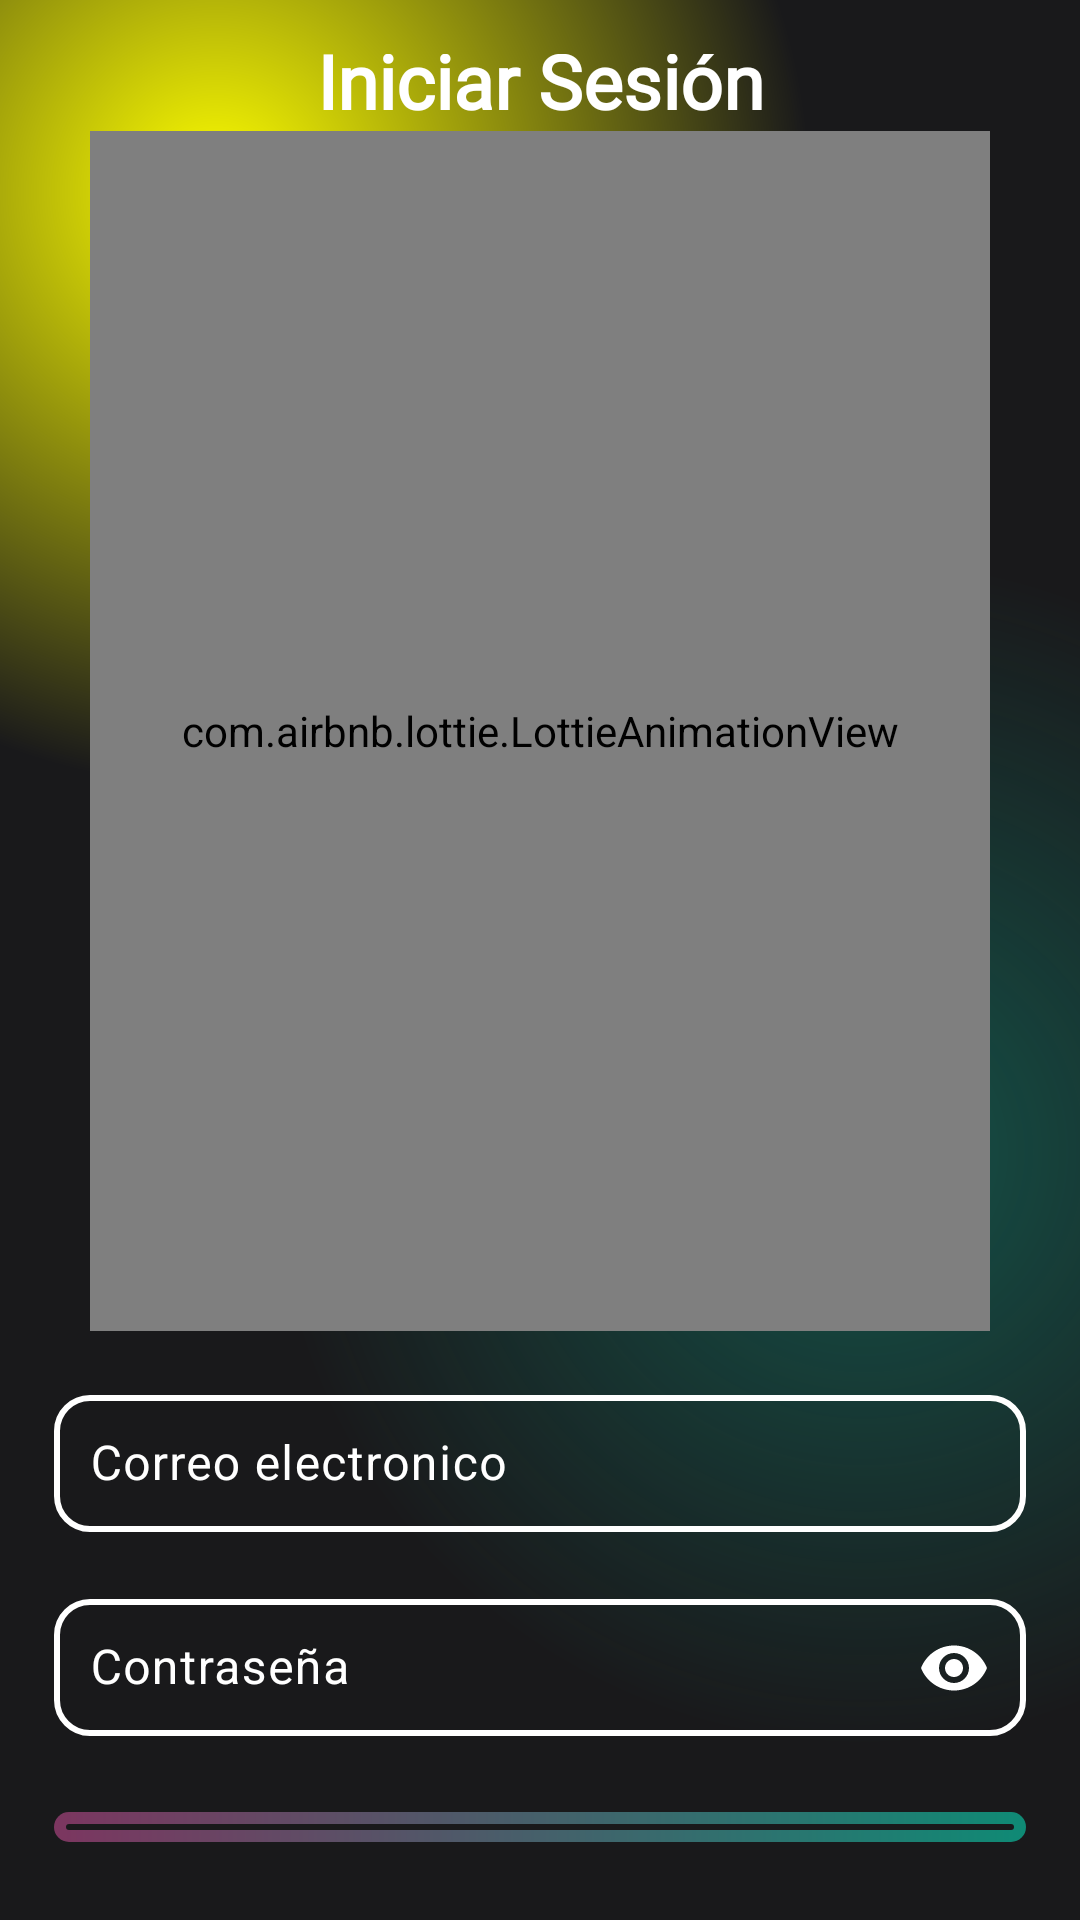

Layout XML and referenced resources for this Android screen:
<!-- AndroidManifest.xml: application theme Theme.AppGestionAlmacen -->
<!-- res/layout/activity_login.xml -->
<?xml version="1.0" encoding="utf-8"?>
<RelativeLayout xmlns:android="http://schemas.android.com/apk/res/android"
    xmlns:app="http://schemas.android.com/apk/res-auto"
    xmlns:tools="http://schemas.android.com/tools"
    android:id="@+id/main"
    android:layout_width="match_parent"
    android:layout_height="match_parent"
    android:background="@drawable/gradient_color_backgroud"
    tools:context=".Login">

    <androidx.appcompat.widget.LinearLayoutCompat
        android:layout_width="match_parent"
        android:layout_height="match_parent"
        android:gravity="center"
        android:orientation="vertical"
        android:padding="18dp">

        <TextView
            android:layout_width="match_parent"
            android:layout_height="wrap_content"
            android:fontFamily="@font/notoserif"
            android:gravity="center"
            android:text="@string/IniciarSesionTXT"
            android:textColor="@android:color/white"
            android:textStyle="bold"
            android:textSize="25sp" />

        <com.airbnb.lottie.LottieAnimationView
            android:id="@+id/animacion_carga"
            android:layout_width="300dp"
            android:layout_height="400dp"
            android:layout_gravity="center"
            app:layout_constraintBottom_toTopOf="@+id/texto_cargando"
            app:layout_constraintEnd_toEndOf="parent"
            app:layout_constraintHorizontal_bias="0.497"
            app:layout_constraintStart_toStartOf="parent"
            app:layout_constraintTop_toTopOf="parent"
            app:lottie_autoPlay="true"
            app:lottie_fileName="AnimationLogin.json"
            app:lottie_loop="true" />

        <com.google.android.material.textfield.TextInputLayout
            android:id="@+id/textInputLayoutCorreo"
            android:layout_width="match_parent"
            android:layout_height="wrap_content"
            android:layout_marginTop="16dp"
            android:hint="@string/CorreoLogin"
            app:boxBackgroundMode="outline"
            app:boxCornerRadiusBottomEnd="12dp"
            app:boxCornerRadiusBottomStart="12dp"
            app:boxCornerRadiusTopEnd="12dp"
            app:boxCornerRadiusTopStart="12dp"
            app:startIconDrawable="@drawable/baseline_email_24"

            app:boxBackgroundColor="@android:color/transparent"
            app:boxStrokeWidth="2dp"
            app:boxStrokeColor="@color/input_outline"

            app:hintTextColor="@android:color/white"
            app:startIconTint="@android:color/white"
            app:endIconTint="@android:color/white"
            android:textColorHint="@android:color/white"
            app:boxStrokeWidthFocused="2dp">

            <com.google.android.material.textfield.TextInputEditText
                android:id="@+id/CorreoLogin"
                android:layout_width="match_parent"
                android:layout_height="wrap_content"
                android:inputType="textEmailAddress"
                android:padding="12dp"
                android:textSize="16sp"
                android:textColor="@android:color/white"/>
        </com.google.android.material.textfield.TextInputLayout>

        <com.google.android.material.textfield.TextInputLayout
            android:layout_width="match_parent"
            android:layout_height="wrap_content"
            android:layout_marginTop="16dp"
            android:hint="@string/PassLogin"
            app:boxBackgroundMode="outline"
            app:boxCornerRadiusBottomEnd="12dp"
            app:boxCornerRadiusBottomStart="12dp"
            app:boxCornerRadiusTopEnd="12dp"
            app:boxCornerRadiusTopStart="12dp"
            app:endIconMode="password_toggle"
            app:startIconDrawable="@drawable/baseline_lock_24px"

            app:boxBackgroundColor="@android:color/transparent"
            app:boxStrokeWidth="2dp"
            app:boxStrokeColor="@color/input_outline"

            app:hintTextColor="@android:color/white"
            app:startIconTint="@android:color/white"
            app:endIconTint="@android:color/white"
            android:textColorHint="@android:color/white"
            app:boxStrokeWidthFocused="2dp">

            <com.google.android.material.textfield.TextInputEditText
                android:id="@+id/PassLogin"
                android:layout_width="match_parent"
                android:layout_height="wrap_content"
                android:inputType="textPassword"
                android:padding="12dp"
                android:textColor="@android:color/white"
                android:textSize="16sp" />
        </com.google.android.material.textfield.TextInputLayout>

        <com.google.android.material.button.MaterialButton
            android:id="@+id/BtnLogeo"
            android:layout_width="match_parent"
            android:layout_height="wrap_content"
            android:layout_marginTop="24dp"
            android:textStyle="bold"
            android:fontFamily="@font/notoserif"
            android:textColor="@android:color/white"
            android:text="@string/Btn_Login"
            android:background="@drawable/btn_background"
            app:backgroundTint="@null"
            app:rippleColor="@null" />

        <com.google.android.material.textview.MaterialTextView
            android:id="@+id/UsuarioNuevoTXT"
            android:layout_width="wrap_content"
            android:layout_height="wrap_content"
            android:layout_gravity="center_horizontal"
            android:layout_marginTop="16dp"
            android:clickable="true"

            android:focusable="true"
            android:text="@string/UsuarioNuevoTXT"
            android:textSize="14sp"
            android:textStyle="bold"
            android:textColor="@android:color/white"/>
    </androidx.appcompat.widget.LinearLayoutCompat>

</RelativeLayout>
<!-- resources referenced by this layout -->
<resources>
  <!-- drawable btn_background (drawable) -->
  <?xml version="1.0" encoding="utf-8"?>
  <layer-list xmlns:android="http://schemas.android.com/apk/res/android">
      <item>
          <shape android:shape="rectangle">
              <corners android:radius="50dp"/>
              <gradient
                  android:angle="360"
                  android:endColor="#0f8a75"
                  android:startColor="#7c3660"
                  android:type="linear"/>
              <size android:width="24dp"
                  android:height="24dp"/>
          </shape>
      </item>
  
      <item android:top="4dp"
          android:bottom="4dp"
          android:left="4dp"
          android:right="4dp">
          <shape android:shape="rectangle">
              <corners android:radius="50dp"/>
              <solid android:color="#19191b"/>
          </shape>
      </item>
  </layer-list>
  <!-- drawable gradient_color_backgroud (drawable) -->
  <?xml version="1.0" encoding="utf-8"?>
  <layer-list xmlns:android="http://schemas.android.com/apk/res/android">
  
      <item>
          <shape>
              <gradient android:startColor="#FFFF00"
                  android:centerColor="#19191b"
                  android:endColor="#19191b"
                  android:type="radial"
                  android:gradientRadius="110%p"
                  android:centerX="0.2"
                  android:centerY="0.1"/>
  
          </shape>
      </item>
  
      <item>
          <shape>
              <gradient android:startColor="#800f8a75"
                  android:centerColor="@android:color/transparent"
                  android:endColor="@android:color/transparent"
                  android:gradientRadius="110%p"
                  android:centerY="0.6"
                  android:centerX="0.8"
                  android:type="radial"/>
  
          </shape>
      </item>
  </layer-list>
  <string name="Btn_Login">Login</string>
  <string name="CorreoLogin">Correo electronico</string>
  <string name="IniciarSesionTXT">Iniciar Sesión</string>
  <string name="PassLogin">Contraseña</string>
  <string name="UsuarioNuevoTXT">¿No tienes una cuenta?.Registrate</string>
  <style name="Theme.AppGestionAlmacen" parent="Base.Theme.AppGestionAlmacen" />
  <style name="Base.Theme.AppGestionAlmacen" parent="Theme.Material3.DayNight">
          
          <item name="colorPrimary">#6A1B9A</item>           
          <item name="colorOnPrimary">#FFFFFF</item>         
  
          <item name="colorSurface">#FFFFFF</item>           
          <item name="colorOnSurface">#212121</item>         
  
          <item name="android:colorBackground">#F5F5F5</item> 
          <item name="colorOnBackground">#212121</item>      
      </style>
</resources>
